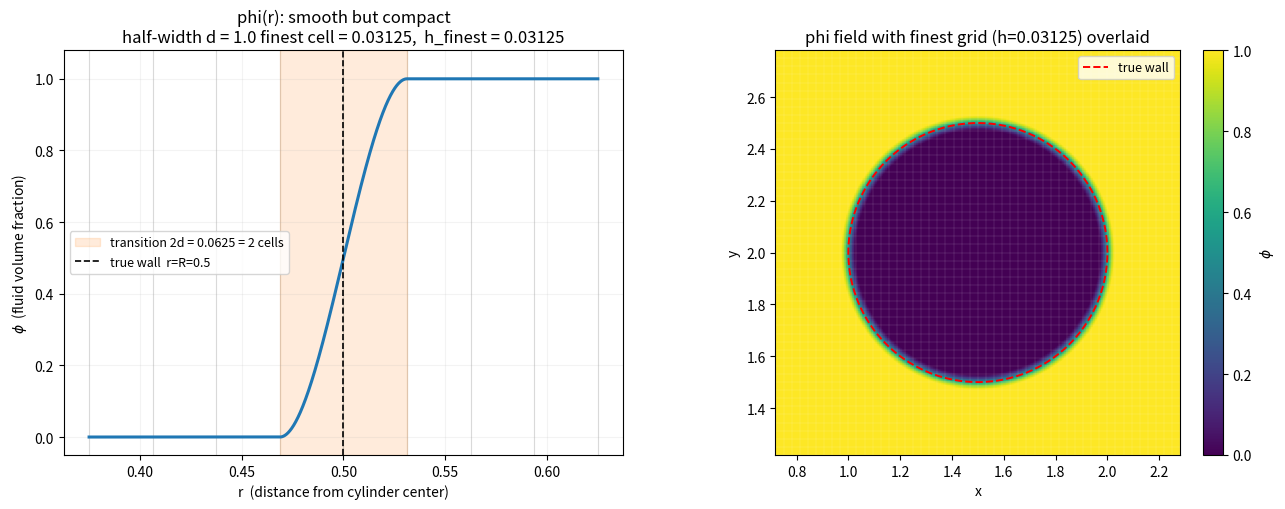

Reproduce this figure in Python. (Note: this script raises an exception after producing the figure.)
#!/usr/bin/env python3
"""Plot the Brinkman volume fraction phi(r) exactly as dgBrinkPhi computes it,
to verify the object edge is smooth but compact (smeared over 1-2 finest cells)."""
import numpy as np
import matplotlib.pyplot as plt

# case-9 params (must match DgMain.cu / dgBrinkPhi)
R   = 0.5
ibX, ibY = 1.5, 2.0
eps = 1e-4
hF  = 6.0/24/8            # finest cell: domain 6, nElemX 24, nLvls 4 -> /8
brinkDelta = 1.0          # finest-cell units (--ibbrinkdelta default)
d   = brinkDelta*hF       # physical half-width

def phi(r):
    tt = (r - (R - d))/(2.0*d)
    out = np.where(tt <= 0, eps,
          np.where(tt >= 1, 1.0,
                   eps + (1-eps)*tt*tt*(3-2*tt)))
    return out

fig, (ax0, ax1) = plt.subplots(1, 2, figsize=(13, 5.2))

# ---- (a) radial profile, finest cells marked -------------------------------
r = np.linspace(R-4*hF, R+4*hF, 2000)
ax0.plot(r, phi(r), lw=2.2, color='C0')
# finest-cell gridlines around the surface
for k in range(-4, 5):
    xg = R + k*hF
    ax0.axvline(xg, color='0.85', lw=0.8, zorder=0)
ax0.axvspan(R-d, R+d, color='C1', alpha=0.15, label=f'transition 2d = {2*d:.4f} = 2 cells')
ax0.axvline(R, color='k', ls='--', lw=1.2, label='true wall  r=R=0.5')
ax0.set_xlabel('r  (distance from cylinder center)')
ax0.set_ylabel(r'$\phi$  (fluid volume fraction)')
ax0.set_title(f'phi(r): smooth but compact\nhalf-width d = {brinkDelta} finest cell = {d:.5f},  h_finest = {hF:.5f}')
ax0.set_ylim(-0.05, 1.08)
ax0.legend(loc='center left', fontsize=9)
ax0.grid(alpha=0.15)

# ---- (b) 2D map near the cylinder, finest grid overlaid --------------------
pad = 0.28
xs = np.linspace(ibX-R-pad, ibX+R+pad, 600)
ys = np.linspace(ibY-R-pad, ibY+R+pad, 600)
XX, YY = np.meshgrid(xs, ys)
RR = np.sqrt((XX-ibX)**2 + (YY-ibY)**2)
PHI = phi(RR)
im = ax1.pcolormesh(XX, YY, PHI, shading='auto', cmap='viridis', vmin=0, vmax=1)
# finest grid lines
gx = np.arange(np.floor((ibX-R-pad)/hF), np.ceil((ibX+R+pad)/hF)+1)*hF
gy = np.arange(np.floor((ibY-R-pad)/hF), np.ceil((ibY+R+pad)/hF)+1)*hF
for xg in gx: ax1.axvline(xg, color='w', lw=0.25, alpha=0.35)
for yg in gy: ax1.axhline(yg, color='w', lw=0.25, alpha=0.35)
th = np.linspace(0, 2*np.pi, 400)
ax1.plot(ibX+R*np.cos(th), ibY+R*np.sin(th), 'r--', lw=1.4, label='true wall')
ax1.set_aspect('equal'); ax1.set_xlabel('x'); ax1.set_ylabel('y')
ax1.set_title('phi field with finest grid (h=0.03125) overlaid')
ax1.legend(loc='upper right', fontsize=9)
cb = fig.colorbar(im, ax=ax1, fraction=0.046, pad=0.04); cb.set_label(r'$\phi$')

fig.tight_layout()
out = 'scripts/brink_phi.png'
fig.savefig(out, dpi=130)
print('wrote', out)
